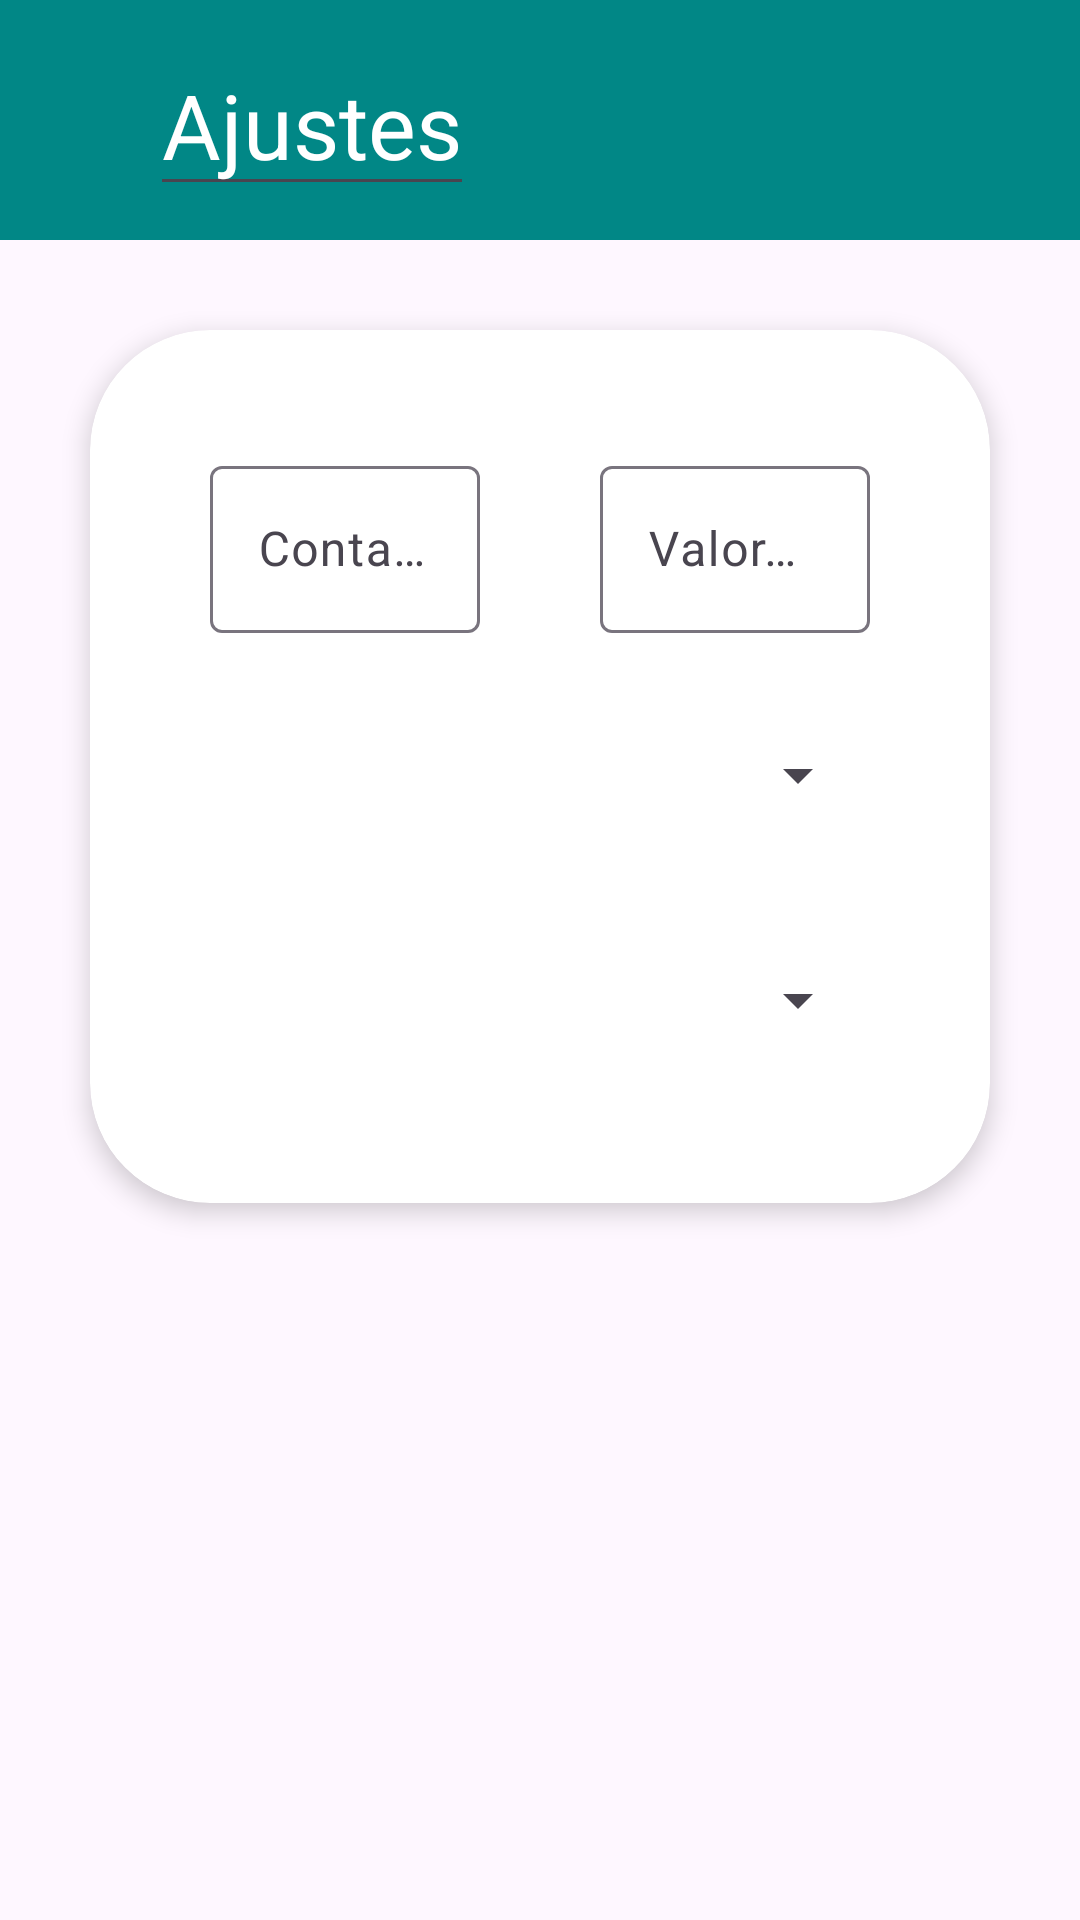

The Android layout XML behind this screen, and the referenced resources:
<!-- AndroidManifest.xml: application theme Theme.PM_Practica1 -->
<!-- res/layout/activity_calcula_tron_historico.xml -->
<?xml version="1.0" encoding="utf-8"?>
<androidx.constraintlayout.widget.ConstraintLayout xmlns:android="http://schemas.android.com/apk/res/android"
    xmlns:app="http://schemas.android.com/apk/res-auto"
    xmlns:tools="http://schemas.android.com/tools"
    android:id="@+id/main"
    android:layout_width="match_parent"
    android:layout_height="match_parent"
    tools:context=".calcula_tron_historico">

    <ScrollView
        android:id="@+id/scroll"
        android:layout_width="match_parent"
        android:layout_height="match_parent"
        app:layout_constraintEnd_toEndOf="parent"
        app:layout_constraintStart_toStartOf="parent"
        app:layout_constraintTop_toTopOf="parent">

        <androidx.constraintlayout.widget.ConstraintLayout
            android:layout_width="match_parent"
            android:layout_height="wrap_content"
            android:paddingBottom="50dp">

            <androidx.constraintlayout.widget.ConstraintLayout
                android:id="@+id/barraSuperior"
                android:layout_width="match_parent"
                android:layout_height="80dp"
                android:background="@color/design_default_color_secondary_variant"
                app:layout_constraintEnd_toStartOf="@id/formulario"
                app:layout_constraintStart_toStartOf="parent"
                app:layout_constraintTop_toTopOf="parent">

                <ImageView
                    android:id="@+id/iconoSup"
                    android:layout_width="30dp"
                    android:layout_height="30dp"
                    android:src="@drawable/baseline_arrow_back_ios_new_24"
                    app:layout_constraintBottom_toBottomOf="parent"
                    app:layout_constraintStart_toStartOf="parent"
                    app:layout_constraintTop_toTopOf="parent"
                    android:layout_marginStart="10dp">

                </ImageView>

                <EditText
                    android:id="@+id/tituloanadir"
                    android:layout_width="wrap_content"
                    android:layout_height="wrap_content"
                    android:layout_marginStart="10dp"
                    android:text="Ajustes"
                    android:textColor="@color/white"
                    android:textSize="30dp"
                    app:layout_constraintBottom_toBottomOf="parent"
                    app:layout_constraintStart_toEndOf="@id/iconoSup"
                    app:layout_constraintTop_toTopOf="parent">

                </EditText>

            </androidx.constraintlayout.widget.ConstraintLayout>

            <androidx.cardview.widget.CardView
                android:id="@+id/formulario"
                android:layout_width="match_parent"
                android:layout_height="match_parent"
                android:layout_margin="30dp"
                app:cardCornerRadius="40dp"
                app:cardElevation="5dp"
                app:layout_constraintBottom_toBottomOf="parent"
                app:layout_constraintEnd_toEndOf="parent"
                app:layout_constraintStart_toStartOf="parent"
                app:layout_constraintTop_toBottomOf="@+id/barraSuperior">

                <androidx.constraintlayout.widget.ConstraintLayout
                    android:layout_width="match_parent"
                    android:layout_height="match_parent"
                    android:layout_margin="20dp">


                    <com.google.android.material.textfield.TextInputLayout
                        android:id="@+id/layoutCuenta"
                        android:layout_width="0dp"
                        android:layout_height="wrap_content"
                        android:layout_margin="20dp"
                        android:hint="Contador"
                        app:layout_constraintEnd_toStartOf="@+id/valorMaxLayout"
                        app:layout_constraintStart_toStartOf="parent"
                        app:layout_constraintTop_toTopOf="parent">

                        <EditText
                            android:id="@+id/duracion"
                            android:layout_width="match_parent"
                            android:layout_height="match_parent"
                            android:inputType="number">

                        </EditText>

                    </com.google.android.material.textfield.TextInputLayout>

                    <com.google.android.material.textfield.TextInputLayout
                        android:id="@+id/valorMaxLayout"
                        android:layout_width="0dp"
                        android:layout_height="wrap_content"
                        android:layout_margin="20dp"
                        app:layout_constraintEnd_toEndOf="parent"
                        app:layout_constraintStart_toEndOf="@+id/layoutCuenta"
                        app:layout_constraintTop_toTopOf="parent">

                        <EditText
                            android:id="@+id/valorMax"
                            android:layout_width="match_parent"
                            android:layout_height="match_parent"
                            android:hint="Valor max"
                            android:inputType="number"
                            app:errorEnabled="true">
¡
                        </EditText>
                    </com.google.android.material.textfield.TextInputLayout>

                    <Spinner
                        android:id="@+id/bloque1"
                        android:layout_width="match_parent"
                        android:layout_height="55dp"
                        android:layout_margin="20dp"
                        app:layout_constraintEnd_toEndOf="parent"
                        app:layout_constraintStart_toStartOf="parent"
                        app:layout_constraintTop_toBottomOf="@+id/layoutCuenta">

                    </Spinner>

                    <Spinner
                        android:id="@+id/bloque2"
                        android:layout_width="match_parent"
                        android:layout_height="55dp"
                        android:layout_margin="20dp"
                        app:layout_constraintBottom_toBottomOf="parent"
                        app:layout_constraintEnd_toEndOf="parent"
                        app:layout_constraintStart_toStartOf="parent"
                        app:layout_constraintTop_toBottomOf="@+id/bloque1">

                    </Spinner>
                </androidx.constraintlayout.widget.ConstraintLayout>


            </androidx.cardview.widget.CardView>
        </androidx.constraintlayout.widget.ConstraintLayout>
    </ScrollView>

</androidx.constraintlayout.widget.ConstraintLayout>
<!-- resources referenced by this layout -->
<resources>
  <style name="Theme.PM_Practica1" parent="Base.Theme.PM_Practica1" />
  <style name="Base.Theme.PM_Practica1" parent="Theme.Material3.DayNight.NoActionBar">
          
          
      </style>
  <!-- not gathered from this repository: default colours our renderer supplied (Android Studio template values) -->
  <color name="white">#FFFFFFFF</color>
</resources>
